Run: headless pygame with SDL's dummy video driver; simulated clock (each Clock.tick advances the game by its frame time, no real sleeping); random seed 0; keys injected as events and as key.get_pressed() state; mouse plan: one left click at the window centre at the start of phase 2, then a move to the lower-right quarter at the start of phase 3.
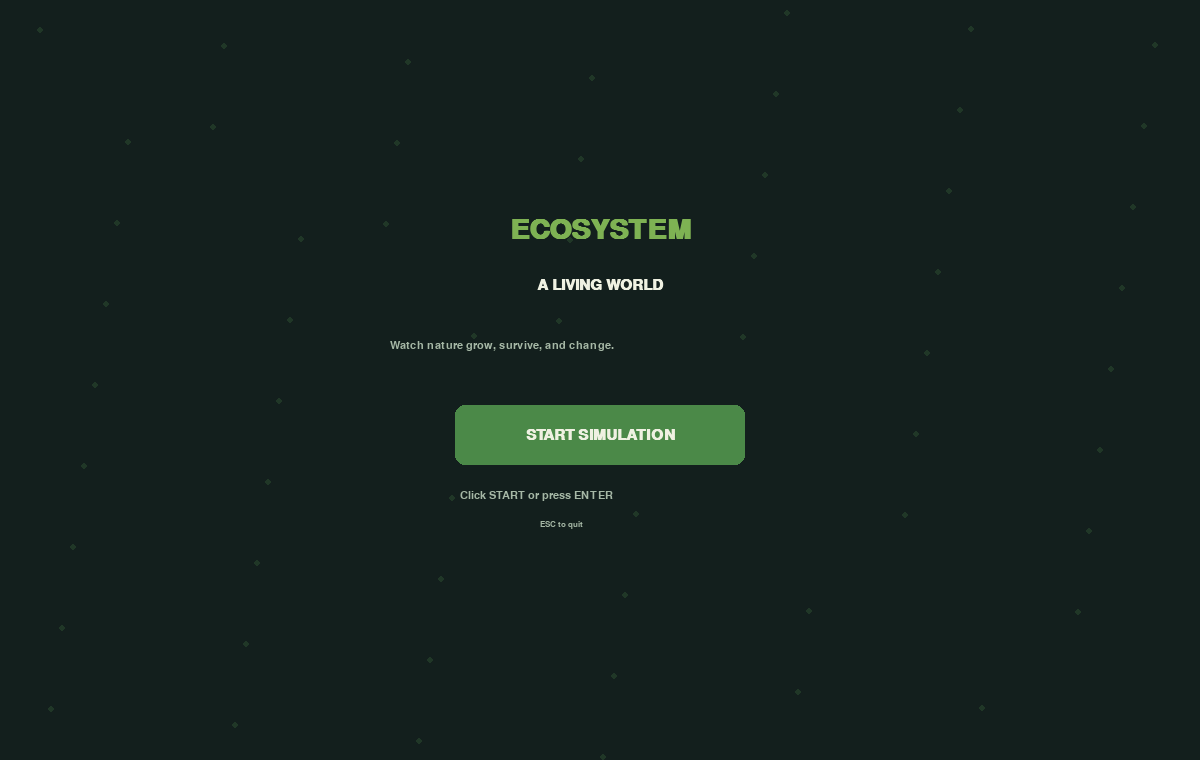
Frame 1 of 4 · flips 1–60 · no input
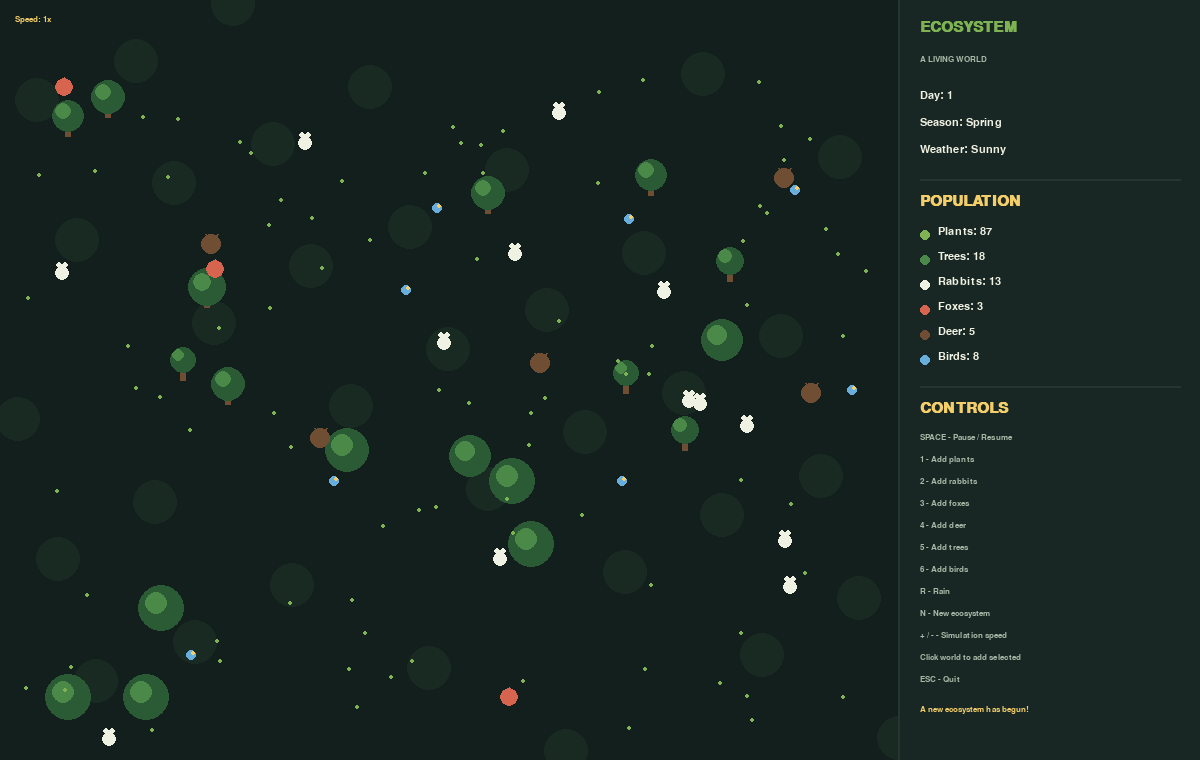
Frame 2 of 4 · flips 61–180 · clicked the window centre · tapped SPACE, RETURN · held RIGHT (→), D
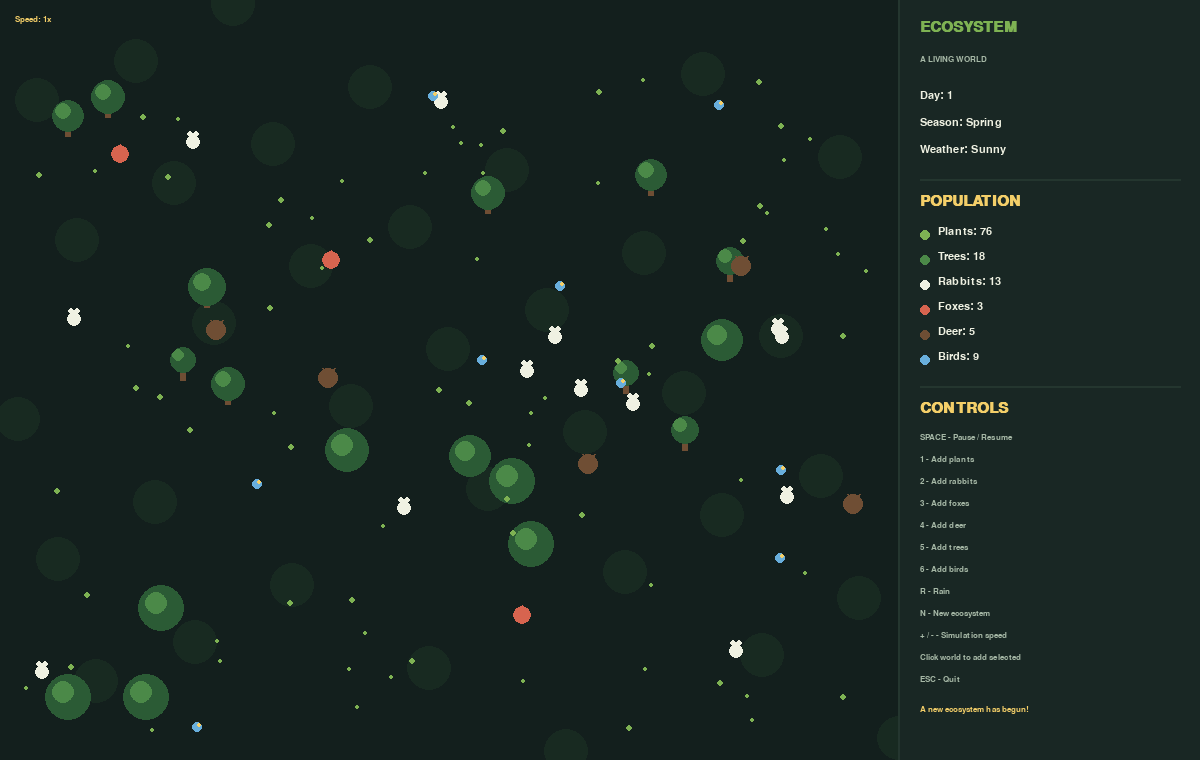
Frame 3 of 4 · flips 181–300 · moved the mouse to the lower-right quarter · held DOWN (↓), S
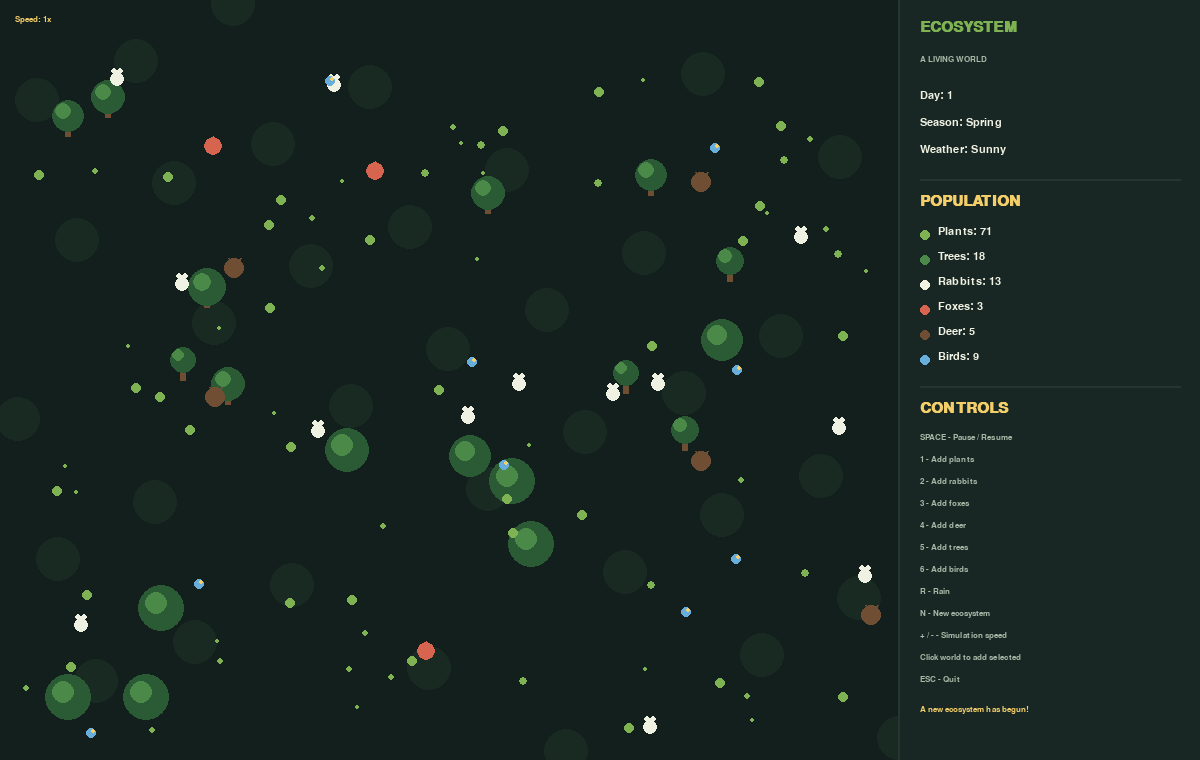
Frame 4 of 4 · flips 301–420 · held LEFT (←), A, UP (↑), W

The pygame program that drew these frames:


import pygame
import random
import math
import sys

pygame.init()

WIDTH, HEIGHT = 1200, 760
WORLD_W = 900
PANEL_X = WORLD_W
FPS = 60

screen = pygame.display.set_mode((WIDTH, HEIGHT))
pygame.display.set_caption("ECOSYSTEM - A Living World")
clock = pygame.time.Clock()

FONT = pygame.font.SysFont("arial", 17)
SMALL = pygame.font.SysFont("arial", 13)
MEDIUM = pygame.font.SysFont("arial", 22, bold=True)
LARGE = pygame.font.SysFont("arial", 42, bold=True)

BG = (19, 31, 29)
PANEL = (25, 39, 36)
PANEL_LIGHT = (36, 54, 47)
WHITE = (239, 241, 226)
MUTED = (166, 184, 166)
GREEN = (75, 137, 72)
DARK_GREEN = (43, 91, 53)
LIGHT_GREEN = (126, 178, 83)
YELLOW = (244, 207, 105)
BLUE = (104, 174, 220)
RED = (215, 100, 79)
BROWN = (111, 78, 52)

state = "menu"
paused = False
speed = 1
day = 1
day_timer = 0
weather = "Sunny"
season_index = 0
seasons = ["Spring", "Summer", "Autumn", "Winter"]
pollution = 0
event_message = "Your ecosystem is ready!"
event_timer = 240
selected_tool = "select"

plants = []
trees = []
rabbits = []
foxes = []
deer = []
birds = []
history = {"rabbits": [], "foxes": [], "deer": [], "plants": []}


def clamp(value, low, high):
    return max(low, min(high, value))


def distance(a, b):
    return math.hypot(a.x - b.x, a.y - b.y)


def draw_text(surface, text, x, y, font=FONT, color=WHITE):
    surface.blit(font.render(str(text), True, color), (x, y))


def set_message(message):
    global event_message, event_timer
    event_message = message
    event_timer = 240


def random_world_position():
    return random.randint(25, WORLD_W - 25), random.randint(80, HEIGHT - 25)


class Plant:
    def __init__(self, x=None, y=None):
        if x is None or y is None:
            x, y = random_world_position()
        self.x = x
        self.y = y
        self.size = random.randint(4, 8)
        self.growth = 0

    def update(self):
        self.growth = min(1, self.growth + 0.002 * speed)

    def draw(self):
        size = max(2, int(self.size * self.growth))
        pygame.draw.circle(screen, LIGHT_GREEN, (int(self.x), int(self.y)), size)


class Tree:
    def __init__(self, x=None, y=None):
        if x is None or y is None:
            x, y = random_world_position()
        self.x = x
        self.y = y
        self.size = random.randint(13, 23)

    def draw(self):
        x, y = int(self.x), int(self.y)
        pygame.draw.rect(screen, BROWN, (x - 3, y, 6, 16))
        pygame.draw.circle(screen, DARK_GREEN, (x, y - 5), self.size)
        pygame.draw.circle(screen, GREEN, (x - 5, y - 10), self.size // 2)


class Animal:
    def __init__(self, x=None, y=None, color=WHITE, size=7, kind="animal"):
        if x is None or y is None:
            x, y = random_world_position()
        self.x = float(x)
        self.y = float(y)
        self.color = color
        self.size = size
        self.kind = kind
        self.energy = random.randint(60, 100)
        self.direction = random.random() * math.tau
        self.age = 0

    def update(self):
        self.age += speed
        self.energy -= 0.012 * speed

        if random.random() < 0.04:
            self.direction += random.uniform(-1, 1)

        self.x += math.cos(self.direction) * speed
        self.y += math.sin(self.direction) * speed

        if self.x < 15 or self.x > WORLD_W - 15:
            self.direction = math.pi - self.direction

        if self.y < 70 or self.y > HEIGHT - 15:
            self.direction = -self.direction

        self.x = clamp(self.x, 15, WORLD_W - 15)
        self.y = clamp(self.y, 70, HEIGHT - 15)

    def draw(self):
        x, y = int(self.x), int(self.y)
        pygame.draw.circle(screen, self.color, (x, y), self.size)

        if self.kind == "rabbit":
            pygame.draw.circle(screen, self.color, (x - 3, y - 8), 3)
            pygame.draw.circle(screen, self.color, (x + 3, y - 8), 3)
        elif self.kind == "fox":
            pygame.draw.polygon(screen, RED, [
                (x - 5, y - 4), (x, y - 10), (x + 5, y - 4)
            ])
        elif self.kind == "deer":
            pygame.draw.line(screen, BROWN, (x - 3, y - 5), (x - 6, y - 10), 2)
            pygame.draw.line(screen, BROWN, (x + 3, y - 5), (x + 6, y - 10), 2)
        elif self.kind == "bird":
            pygame.draw.circle(screen, YELLOW, (x + 2, y - 2), 2)


def make_animal(kind):
    settings = {
        "rabbit": (WHITE, 7),
        "fox": (RED, 9),
        "deer": (BROWN, 10),
        "bird": (BLUE, 5)
    }
    color, size = settings[kind]
    return Animal(color=color, size=size, kind=kind)


def reset_world():
    global plants, trees, rabbits, foxes, deer, birds
    global day, day_timer, weather, season_index, pollution
    global paused, history

    plants = [Plant() for _ in range(100)]
    trees = [Tree() for _ in range(18)]
    rabbits = [make_animal("rabbit") for _ in range(12)]
    foxes = [make_animal("fox") for _ in range(3)]
    deer = [make_animal("deer") for _ in range(5)]
    birds = [make_animal("bird") for _ in range(8)]

    day = 1
    day_timer = 0
    weather = "Sunny"
    season_index = 0
    pollution = 0
    paused = False
    history = {"rabbits": [], "foxes": [], "deer": [], "plants": []}
    set_message("A new ecosystem has begun!")


def draw_world():
    screen.fill(BG)

    # Grass patches
    for i in range(35):
        x = (i * 137 + 37) % WORLD_W
        y = (i * 83 + 100) % HEIGHT
        pygame.draw.circle(screen, (24, 42, 33), (x, y), 22)

    for tree in trees:
        tree.draw()

    for plant in plants:
        plant.draw()

    for animal_list in (rabbits, foxes, deer, birds):
        for animal in animal_list:
            animal.draw()

    # World border
    pygame.draw.line(screen, PANEL_LIGHT, (WORLD_W - 1, 0),
                     (WORLD_W - 1, HEIGHT), 3)


def draw_panel():
    pygame.draw.rect(screen, PANEL, (PANEL_X, 0, WIDTH - PANEL_X, HEIGHT))

    x = PANEL_X + 20
    y = 20

    draw_text(screen, "ECOSYSTEM", x, y, MEDIUM, LIGHT_GREEN)
    y += 35
    draw_text(screen, "A LIVING WORLD", x, y, SMALL, MUTED)
    y += 35

    draw_text(screen, f"Day: {day}", x, y, FONT)
    y += 27
    draw_text(screen, f"Season: {seasons[season_index]}", x, y)
    y += 27
    draw_text(screen, f"Weather: {weather}", x, y)
    y += 35

    pygame.draw.line(screen, PANEL_LIGHT, (x, y), (WIDTH - 20, y), 2)
    y += 15

    draw_text(screen, "POPULATION", x, y, MEDIUM, YELLOW)
    y += 32

    stats = [
        ("Plants", len(plants), LIGHT_GREEN),
        ("Trees", len(trees), GREEN),
        ("Rabbits", len(rabbits), WHITE),
        ("Foxes", len(foxes), RED),
        ("Deer", len(deer), BROWN),
        ("Birds", len(birds), BLUE)
    ]

    for name, count, color in stats:
        pygame.draw.circle(screen, color, (x + 5, y + 9), 5)
        draw_text(screen, f"{name}: {count}", x + 18, y)
        y += 25

    y += 10
    pygame.draw.line(screen, PANEL_LIGHT, (x, y), (WIDTH - 20, y), 2)
    y += 15

    draw_text(screen, "CONTROLS", x, y, MEDIUM, YELLOW)
    y += 32

    controls = [
        "SPACE - Pause / Resume",
        "1 - Add plants",
        "2 - Add rabbits",
        "3 - Add foxes",
        "4 - Add deer",
        "5 - Add trees",
        "6 - Add birds",
        "R - Rain",
        "N - New ecosystem",
        "+ / - - Simulation speed",
        "Click world to add selected",
        "ESC - Quit"
    ]

    for line in controls:
        draw_text(screen, line, x, y, SMALL, MUTED)
        y += 22

    y = HEIGHT - 55
    message = event_message[:27]
    draw_text(screen, message, x, y, SMALL, YELLOW)

    if paused:
        draw_text(screen, "PAUSED", x, y - 24, FONT, RED)


def add_selected(x, y):
    global pollution

    if x >= WORLD_W or y < 60:
        return

    if selected_tool == "plants":
        plants.append(Plant(x, y))
        set_message("A new plant was added!")
    elif selected_tool == "rabbits":
        rabbits.append(make_animal("rabbit"))
        rabbits[-1].x, rabbits[-1].y = x, y
        set_message("A rabbit joined the ecosystem!")
    elif selected_tool == "foxes":
        foxes.append(make_animal("fox"))
        foxes[-1].x, foxes[-1].y = x, y
        set_message("A fox joined the ecosystem!")
    elif selected_tool == "deer":
        deer.append(make_animal("deer"))
        deer[-1].x, deer[-1].y = x, y
        set_message("A deer joined the ecosystem!")
    elif selected_tool == "trees":
        trees.append(Tree(x, y))
        set_message("A tree was planted!")
    elif selected_tool == "birds":
        birds.append(make_animal("bird"))
        birds[-1].x, birds[-1].y = x, y
        set_message("A bird joined the ecosystem!")


def update_world():
    global day, day_timer, season_index, weather, event_timer

    if paused:
        return

    day_timer += 1

    if day_timer >= 600:
        day_timer = 0
        day += 1

        if day % 10 == 0:
            season_index = (season_index + 1) % len(seasons)
            set_message(f"Season changed to {seasons[season_index]}!")

        if random.random() < 0.35:
            weather = random.choice(["Sunny", "Rainy", "Cloudy"])
            set_message(f"The weather is now {weather.lower()}.")

    for plant in plants:
        plant.update()

    for animal_list in (rabbits, foxes, deer, birds):
        for animal in animal_list[:]:
            animal.update()
            if animal.energy <= 0:
                animal_list.remove(animal)

    # Animals need food to survive.
    for rabbit in rabbits[:]:
        nearby = next(
            (plant for plant in plants if distance(rabbit, plant) < 18),
            None
        )
        if nearby:
            plants.remove(nearby)
            rabbit.energy = min(100, rabbit.energy + 30)

    for animal in deer:
        if random.random() < 0.002 * speed and len(plants) < 250:
            plants.append(Plant())

    # Animals reproduce when the ecosystem has enough food.
    if len(rabbits) < 60 and plants and random.random() < 0.003 * speed:
        rabbits.append(make_animal("rabbit"))

    if len(foxes) < 20 and len(rabbits) > 5:
        if random.random() < 0.0008 * speed:
            foxes.append(make_animal("fox"))

    if len(deer) < 30 and plants and random.random() < 0.0005 * speed:
        deer.append(make_animal("deer"))

    if len(birds) < 40 and random.random() < 0.0008 * speed:
        birds.append(make_animal("bird"))

    # Foxes hunt nearby rabbits.
    for fox in foxes:
        target = next(
            (rabbit for rabbit in rabbits if distance(fox, rabbit) < 12),
            None
        )
        if target:
            rabbits.remove(target)
            fox.energy = min(100, fox.energy + 35)

    # Rain encourages plant growth.
    if weather == "Rainy" and len(plants) < 250:
        if random.random() < 0.03 * speed:
            plants.append(Plant())

    if len(plants) < 10 and random.random() < 0.04:
        plants.append(Plant())

    if event_timer > 0:
        event_timer -= 1


def draw_menu():
    screen.fill(BG)

    for i in range(60):
        x = (i * 173 + 40) % WIDTH
        y = (i * 97 + 30) % HEIGHT
        pygame.draw.circle(screen, (32, 55, 39), (x, y), 3)

    title = LARGE.render("ECOSYSTEM", True, LIGHT_GREEN)
    subtitle = MEDIUM.render("A LIVING WORLD", True, WHITE)

    screen.blit(title, title.get_rect(center=(WIDTH // 2, 230)))
    screen.blit(subtitle, subtitle.get_rect(center=(WIDTH // 2, 285)))

    draw_text(screen, "Watch nature grow, survive, and change.", 390, 340,
              FONT, MUTED)

    button = pygame.Rect(455, 405, 290, 60)
    pygame.draw.rect(screen, GREEN, button, border_radius=10)
    label = MEDIUM.render("START SIMULATION", True, WHITE)
    screen.blit(label, label.get_rect(center=button.center))

    draw_text(screen, "Click START or press ENTER", 460, 490, FONT, MUTED)
    draw_text(screen, "ESC to quit", 540, 520, SMALL, MUTED)

    return button


running = True
menu_button = pygame.Rect(455, 405, 290, 60)

while running:
    clock.tick(FPS)

    for event in pygame.event.get():
        if event.type == pygame.QUIT:
            running = False

        elif event.type == pygame.KEYDOWN:
            if event.key == pygame.K_ESCAPE:
                running = False

            elif state == "menu":
                if event.key == pygame.K_RETURN:
                    reset_world()
                    state = "game"

            else:
                if event.key == pygame.K_SPACE:
                    paused = not paused

                elif event.key == pygame.K_n:
                    reset_world()

                elif event.key in (pygame.K_EQUALS, pygame.K_PLUS,
                                   pygame.K_KP_PLUS):
                    speed = min(5, speed + 1)

                elif event.key in (pygame.K_MINUS, pygame.K_KP_MINUS):
                    speed = max(1, speed - 1)

                elif event.key == pygame.K_1:
                    selected_tool = "plants"
                    set_message("Selected: plants")
                elif event.key == pygame.K_2:
                    selected_tool = "rabbits"
                    set_message("Selected: rabbits")
                elif event.key == pygame.K_3:
                    selected_tool = "foxes"
                    set_message("Selected: foxes")
                elif event.key == pygame.K_4:
                    selected_tool = "deer"
                    set_message("Selected: deer")
                elif event.key == pygame.K_5:
                    selected_tool = "trees"
                    set_message("Selected: trees")
                elif event.key == pygame.K_6:
                    selected_tool = "birds"
                    set_message("Selected: birds")
                elif event.key == pygame.K_r:
                    weather = "Rainy"
                    set_message("Rain is helping the plants grow!")

        elif event.type == pygame.MOUSEBUTTONDOWN and event.button == 1:
            if state == "menu":
                if menu_button.collidepoint(event.pos):
                    reset_world()
                    state = "game"
            else:
                add_selected(*event.pos)

    if state == "menu":
        menu_button = draw_menu()
    else:
        update_world()
        draw_world()
        draw_panel()

        draw_text(screen, f"Speed: {speed}x", 15, 15, SMALL, YELLOW)

        if paused:
            draw_text(screen, "PAUSED", 15, 38, MEDIUM, RED)

    pygame.display.flip()

pygame.quit()
sys.exit()
